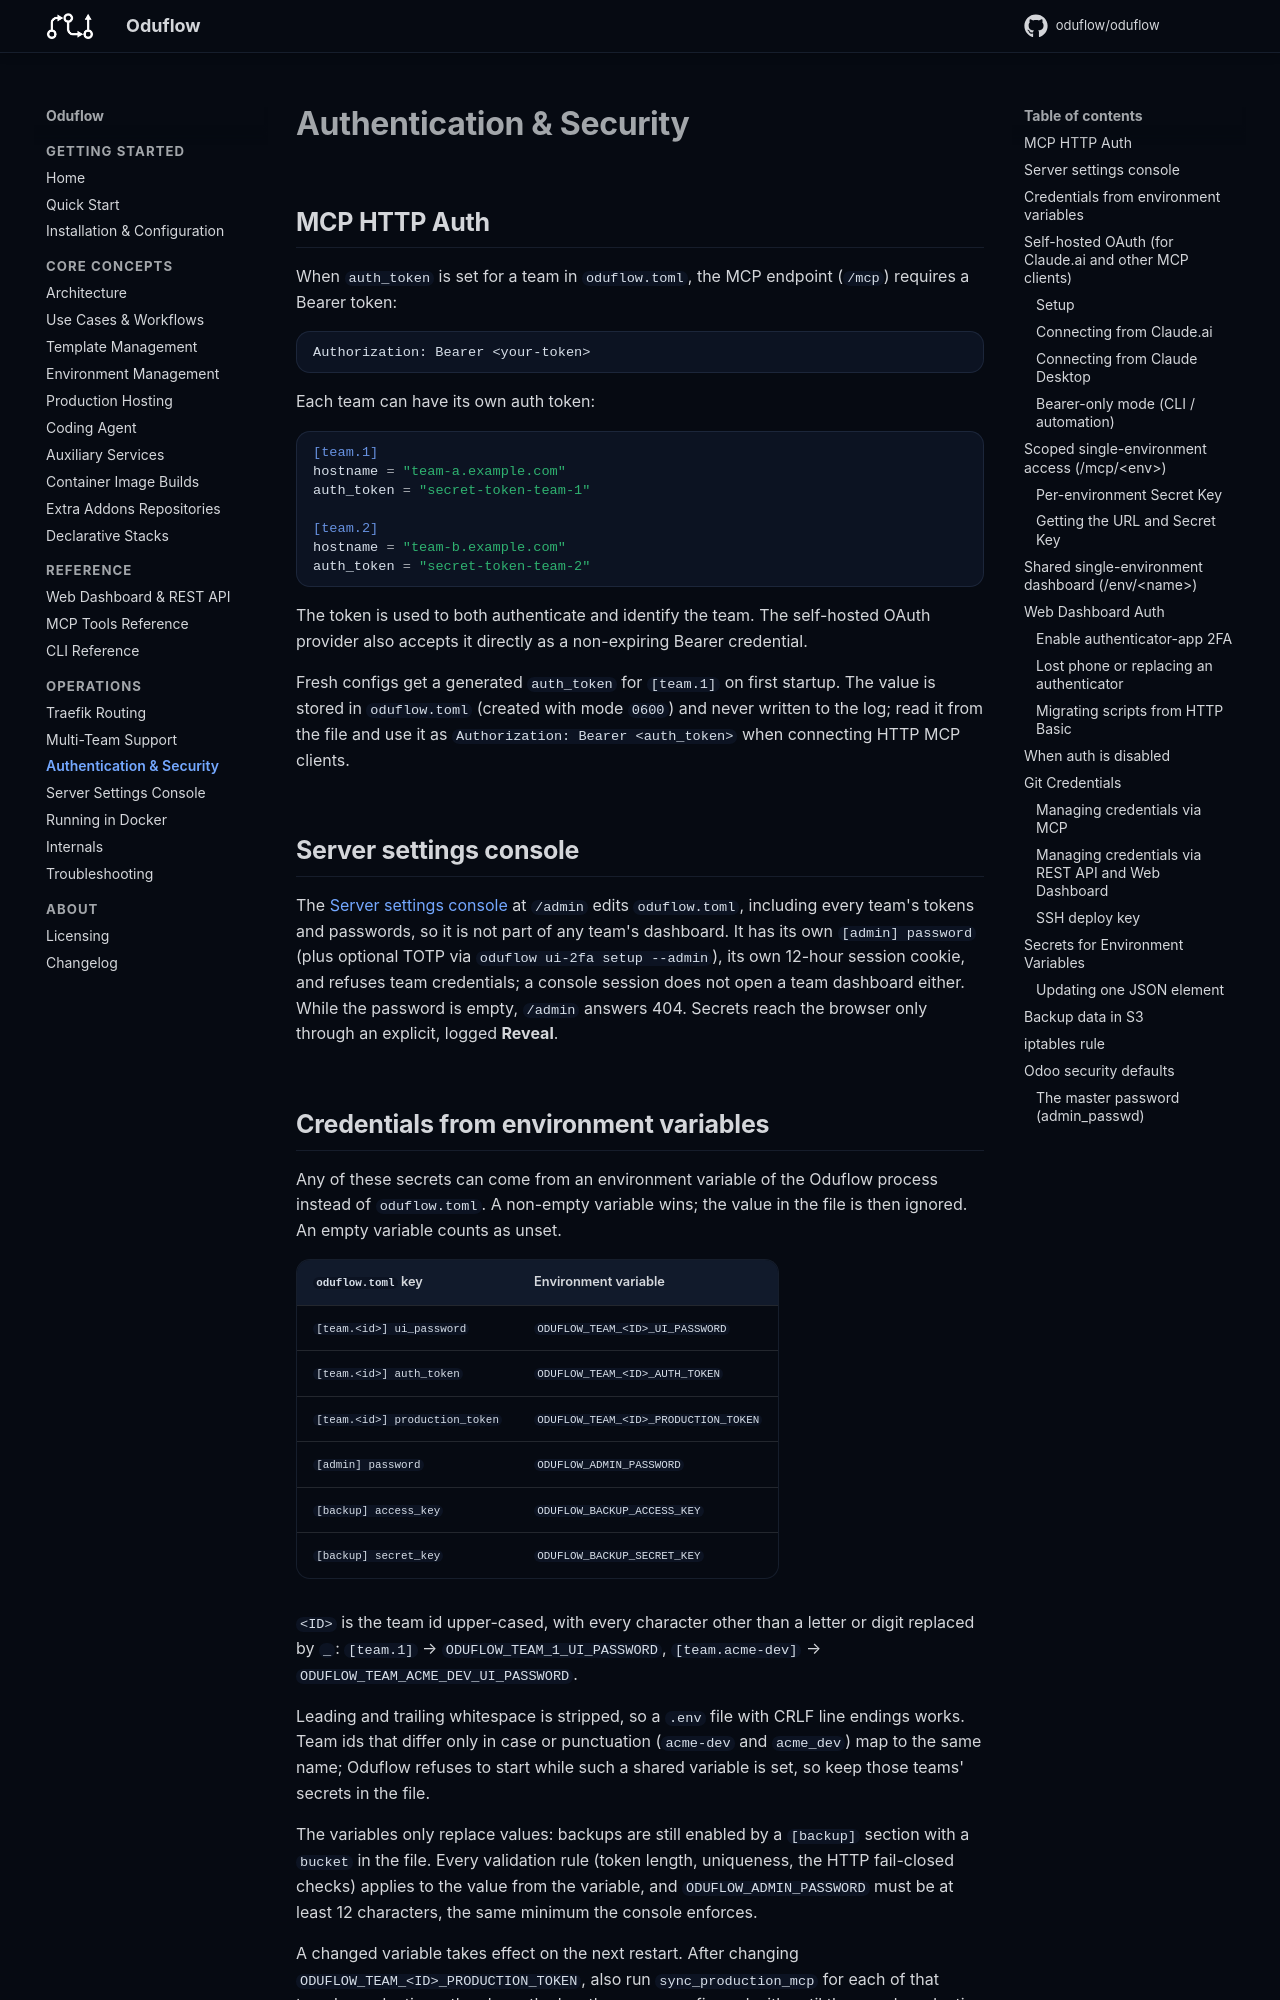

repository: oduflow/oduflow · page: security/index.html · generator: mkdocs

# Authentication & Security

## MCP HTTP Auth

When `auth_token` is set for a team in `oduflow.toml`, the MCP endpoint (`/mcp`) requires a Bearer token:

```
Authorization: Bearer <your-token>
```

Each team can have its own auth token:

```toml
[team.1]
hostname = "team-a.example.com"
auth_token = "secret-token-team-1"

[team.2]
hostname = "team-b.example.com"
auth_token = "secret-token-team-2"
```

The token is used to both authenticate and identify the team. The self-hosted
OAuth provider also accepts it directly as a non-expiring Bearer credential.

Fresh configs get a generated `auth_token` for `[team.1]` on first startup. The
value is stored in `oduflow.toml` (created with mode `0600`) and never written to
the log; read it from the file and use it as
`Authorization: Bearer <auth_token>` when connecting HTTP MCP clients.

## Server settings console

The [Server settings console](admin.md) at `/admin` edits `oduflow.toml`,
including every team's tokens and passwords, so it is not part of any team's
dashboard. It has its own `[admin] password` (plus optional TOTP via
`oduflow ui-2fa setup --admin`), its own 12-hour session cookie, and refuses
team credentials; a console session does not open a team dashboard either.
While the password is empty, `/admin` answers 404. Secrets reach the browser
only through an explicit, logged **Reveal**.

## Credentials from environment variables

Any of these secrets can come from an environment variable of the Oduflow
process instead of `oduflow.toml`. A non-empty variable wins; the value in the
file is then ignored. An empty variable counts as unset.

| `oduflow.toml` key | Environment variable |
|---|---|
| `[team.<id>] ui_password` | `ODUFLOW_TEAM_<ID>_UI_PASSWORD` |
| `[team.<id>] auth_token` | `ODUFLOW_TEAM_<ID>_AUTH_TOKEN` |
| `[team.<id>] production_token` | `ODUFLOW_TEAM_<ID>_PRODUCTION_TOKEN` |
| `[admin] password` | `ODUFLOW_ADMIN_PASSWORD` |
| `[backup] access_key` | `ODUFLOW_BACKUP_ACCESS_KEY` |
| `[backup] secret_key` | `ODUFLOW_BACKUP_SECRET_KEY` |

`<ID>` is the team id upper-cased, with every character other than a letter or
digit replaced by `_`: `[team.1]` → `ODUFLOW_TEAM_1_UI_PASSWORD`,
`[team.acme-dev]` → `ODUFLOW_TEAM_ACME_DEV_UI_PASSWORD`.

Leading and trailing whitespace is stripped, so a `.env` file with CRLF line
endings works. Team ids that differ only in case or punctuation (`acme-dev`
and `acme_dev`) map to the same name; Oduflow refuses to start while such a
shared variable is set, so keep those teams' secrets in the file.

The variables only replace values: backups are still enabled by a `[backup]`
section with a `bucket` in the file. Every validation rule (token length,
uniqueness, the HTTP fail-closed checks) applies to the value from the
variable, and `ODUFLOW_ADMIN_PASSWORD` must be at least 12 characters, the
same minimum the console enforces.

A changed variable takes effect on the next restart. After changing
`ODUFLOW_TEAM_<ID>_PRODUCTION_TOKEN`, also run `sync_production_mcp` for each
of that team's productions: they keep the key they were configured with until
then, and production calls fail in the meantime.

The [Server settings console](admin.md) shows a key taken from a variable as
read-only, names the variable and never sees its value; it refuses to change
or reveal the unused file value. `oduflow admin enable|disable` refuses to run
while `ODUFLOW_ADMIN_PASSWORD` is set. On upgrade, a team whose `ui_password`
comes from a variable does not get a generated one in the file.
